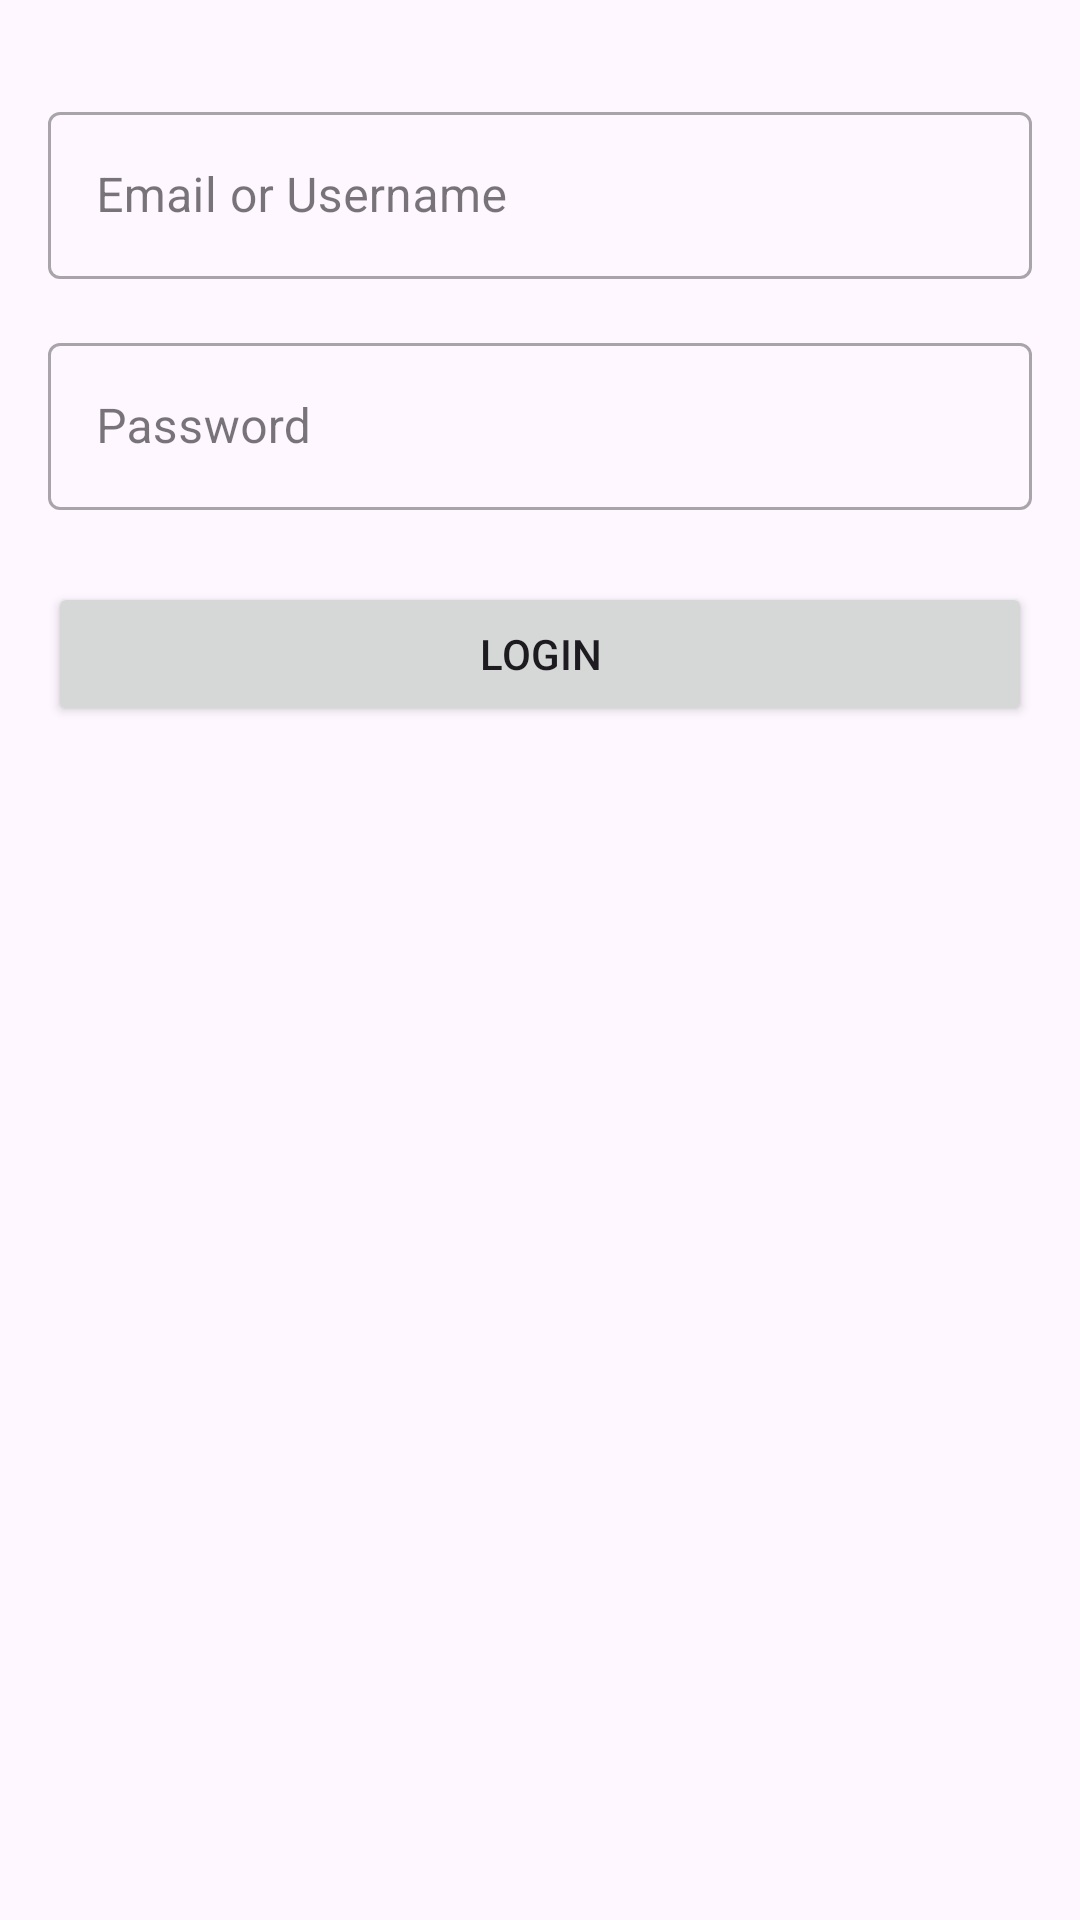

The Android layout XML behind this screen, and the referenced resources:
<!-- AndroidManifest.xml: application theme Theme.CalendarApp -->
<!-- res/layout/fragment_login_popup.xml -->
<?xml version="1.0" encoding="utf-8"?>
<FrameLayout xmlns:android="http://schemas.android.com/apk/res/android"
    xmlns:tools="http://schemas.android.com/tools"
    android:layout_width="match_parent"
    android:layout_height="match_parent"
    tools:context=".LoginPopupFragment">

    <LinearLayout
        xmlns:android="http://schemas.android.com/apk/res/android"
        xmlns:app="http://schemas.android.com/apk/res-auto"
        xmlns:tools="http://schemas.android.com/tools"
        android:layout_width="match_parent"
        android:layout_height="match_parent"
        android:orientation="vertical"
        android:padding="16dp">

        
        <com.google.android.material.textfield.TextInputLayout
            android:id="@+id/textInputLayoutEmailOrUsername"
            style="@style/Widget.MaterialComponents.TextInputLayout.OutlinedBox"
            android:layout_width="match_parent"
            android:layout_height="wrap_content"
            android:layout_marginTop="16dp">

            <com.google.android.material.textfield.TextInputEditText
                android:id="@+id/editTextEmailOrUsername"
                android:layout_width="match_parent"
                android:layout_height="wrap_content"
                android:hint="Email or Username"
                android:inputType="text" />

        </com.google.android.material.textfield.TextInputLayout>

        
        <com.google.android.material.textfield.TextInputLayout
            android:id="@+id/textInputLayoutPassword"
            style="@style/Widget.MaterialComponents.TextInputLayout.OutlinedBox"
            android:layout_width="match_parent"
            android:layout_height="wrap_content"
            android:layout_marginTop="16dp">

            <com.google.android.material.textfield.TextInputEditText
                android:id="@+id/editTextPassword"
                android:layout_width="match_parent"
                android:layout_height="wrap_content"
                android:hint="Password"
                android:inputType="textPassword" />

        </com.google.android.material.textfield.TextInputLayout>

        
        <Button
            android:id="@+id/buttonLogin"
            android:layout_width="match_parent"
            android:layout_height="wrap_content"
            android:layout_marginTop="24dp"
            android:text="Login" />

    </LinearLayout>

</FrameLayout>
<!-- resources referenced by this layout -->
<resources>
  <style name="Theme.CalendarApp" parent="Base.Theme.CalendarApp" />
  <style name="Base.Theme.CalendarApp" parent="Theme.Material3.Light.NoActionBar">
          
          <item name="colorPrimary">@color/colorPrimary</item>
          <item name="colorPrimaryDark">@color/colorPrimaryDark</item>
          <item name="colorAccent">@color/colorAccent</item>
      </style>
  <color name="colorPrimary">#C7B3EA</color>
  <color name="colorPrimaryDark">#9563EF</color>
  <color name="colorAccent">#F67EA3</color>
</resources>
